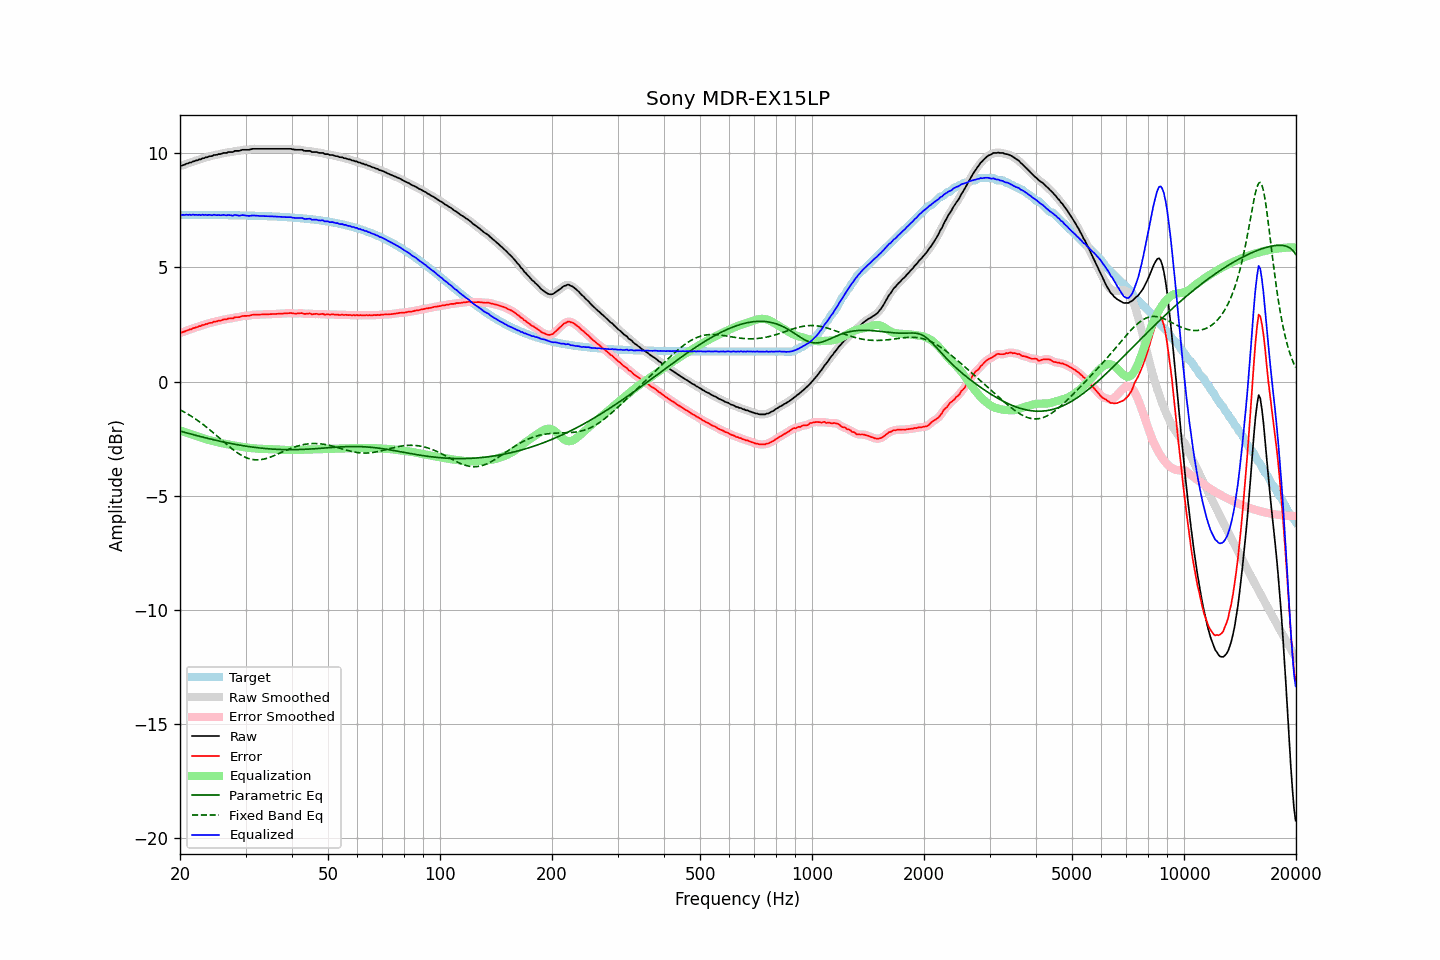

Source data for this figure (header and first rows):
frequency, raw, error, smoothed, error_smoothed, equalization, parametric_eq, fixed_band_eq, equalized_raw, equalized_smoothed, target
20.00, 9.45, 2.14, 9.44, 2.13, -2.13, -2.17, -1.23, 7.32, 7.31, 7.31
20.20, 9.46, 2.15, 9.46, 2.15, -2.16, -2.18, -1.27, 7.30, 7.31, 7.31
20.40, 9.49, 2.18, 9.48, 2.18, -2.18, -2.20, -1.31, 7.31, 7.30, 7.31
20.61, 9.51, 2.20, 9.51, 2.20, -2.21, -2.22, -1.35, 7.30, 7.30, 7.31
20.81, 9.55, 2.24, 9.54, 2.23, -2.23, -2.24, -1.39, 7.32, 7.31, 7.31
21.02, 9.56, 2.25, 9.56, 2.26, -2.26, -2.26, -1.43, 7.30, 7.31, 7.31
21.23, 9.60, 2.29, 9.59, 2.28, -2.28, -2.28, -1.47, 7.32, 7.31, 7.31
21.44, 9.60, 2.29, 9.61, 2.30, -2.30, -2.30, -1.51, 7.29, 7.30, 7.31
21.66, 9.65, 2.34, 9.64, 2.33, -2.33, -2.32, -1.56, 7.32, 7.31, 7.31
21.87, 9.66, 2.35, 9.66, 2.35, -2.35, -2.34, -1.61, 7.30, 7.30, 7.30
22.09, 9.69, 2.38, 9.69, 2.38, -2.38, -2.35, -1.65, 7.31, 7.31, 7.30
22.31, 9.70, 2.39, 9.70, 2.40, -2.40, -2.37, -1.70, 7.30, 7.30, 7.30
22.54, 9.74, 2.43, 9.73, 2.42, -2.42, -2.39, -1.75, 7.31, 7.30, 7.30
22.76, 9.74, 2.43, 9.75, 2.45, -2.45, -2.41, -1.80, 7.29, 7.30, 7.30
22.99, 9.79, 2.48, 9.78, 2.47, -2.47, -2.43, -1.86, 7.32, 7.30, 7.30
23.22, 9.79, 2.48, 9.79, 2.49, -2.49, -2.45, -1.91, 7.29, 7.30, 7.30
23.45, 9.83, 2.52, 9.82, 2.52, -2.51, -2.46, -1.96, 7.31, 7.30, 7.30
23.69, 9.83, 2.53, 9.84, 2.54, -2.54, -2.48, -2.02, 7.29, 7.30, 7.30
23.92, 9.87, 2.57, 9.86, 2.56, -2.56, -2.50, -2.08, 7.31, 7.30, 7.30
24.16, 9.88, 2.58, 9.87, 2.57, -2.58, -2.51, -2.14, 7.30, 7.30, 7.30
24.40, 9.88, 2.58, 9.90, 2.60, -2.59, -2.53, -2.20, 7.28, 7.30, 7.30
24.65, 9.93, 2.63, 9.91, 2.61, -2.61, -2.55, -2.26, 7.31, 7.30, 7.30
24.89, 9.93, 2.63, 9.93, 2.63, -2.63, -2.56, -2.32, 7.30, 7.30, 7.30
25.14, 9.94, 2.64, 9.95, 2.65, -2.65, -2.58, -2.38, 7.29, 7.30, 7.30
25.39, 9.97, 2.67, 9.95, 2.66, -2.66, -2.60, -2.44, 7.30, 7.29, 7.30
25.65, 9.97, 2.67, 9.97, 2.68, -2.68, -2.61, -2.50, 7.29, 7.29, 7.29
25.91, 9.99, 2.69, 9.99, 2.70, -2.70, -2.63, -2.56, 7.29, 7.30, 7.29
26.16, 10.02, 2.72, 10.00, 2.71, -2.71, -2.64, -2.62, 7.31, 7.29, 7.29
26.43, 10.02, 2.72, 10.02, 2.73, -2.72, -2.66, -2.69, 7.29, 7.29, 7.29
26.69, 10.02, 2.73, 10.03, 2.74, -2.74, -2.67, -2.75, 7.28, 7.29, 7.29
26.96, 10.06, 2.77, 10.04, 2.75, -2.75, -2.69, -2.81, 7.30, 7.29, 7.29
27.23, 10.06, 2.77, 10.05, 2.76, -2.76, -2.70, -2.86, 7.29, 7.28, 7.29
27.50, 10.06, 2.77, 10.06, 2.77, -2.78, -2.71, -2.92, 7.28, 7.29, 7.29
27.77, 10.06, 2.77, 10.07, 2.79, -2.79, -2.73, -2.98, 7.27, 7.28, 7.29
28.05, 10.11, 2.82, 10.09, 2.80, -2.80, -2.74, -3.03, 7.30, 7.29, 7.29
28.33, 10.11, 2.82, 10.10, 2.82, -2.82, -2.75, -3.08, 7.29, 7.29, 7.28
28.62, 10.11, 2.82, 10.11, 2.83, -2.83, -2.77, -3.13, 7.28, 7.28, 7.28
28.90, 10.11, 2.82, 10.12, 2.84, -2.84, -2.78, -3.18, 7.27, 7.28, 7.28
29.19, 10.14, 2.86, 10.13, 2.85, -2.85, -2.79, -3.22, 7.28, 7.28, 7.28
29.48, 10.16, 2.88, 10.15, 2.87, -2.86, -2.80, -3.26, 7.29, 7.29, 7.28
29.78, 10.16, 2.88, 10.16, 2.88, -2.87, -2.81, -3.29, 7.28, 7.29, 7.28
30.08, 10.16, 2.88, 10.16, 2.88, -2.88, -2.83, -3.32, 7.27, 7.27, 7.28
30.38, 10.16, 2.88, 10.16, 2.88, -2.89, -2.84, -3.35, 7.26, 7.26, 7.27
30.68, 10.16, 2.88, 10.16, 2.89, -2.90, -2.85, -3.38, 7.26, 7.26, 7.27
30.99, 10.18, 2.91, 10.18, 2.91, -2.91, -2.86, -3.39, 7.27, 7.27, 7.27
31.30, 10.20, 2.93, 10.19, 2.92, -2.92, -2.87, -3.41, 7.28, 7.27, 7.27
31.61, 10.20, 2.93, 10.20, 2.93, -2.92, -2.88, -3.42, 7.27, 7.28, 7.27
31.93, 10.20, 2.93, 10.20, 2.93, -2.93, -2.88, -3.42, 7.27, 7.27, 7.26
32.24, 10.20, 2.93, 10.20, 2.93, -2.93, -2.89, -3.43, 7.26, 7.26, 7.26
32.57, 10.20, 2.94, 10.20, 2.94, -2.94, -2.90, -3.42, 7.26, 7.26, 7.26
32.89, 10.20, 2.94, 10.20, 2.94, -2.94, -2.91, -3.42, 7.26, 7.26, 7.26
33.22, 10.20, 2.94, 10.20, 2.94, -2.94, -2.92, -3.41, 7.25, 7.25, 7.26
33.55, 10.20, 2.94, 10.20, 2.94, -2.94, -2.92, -3.39, 7.25, 7.25, 7.25
33.89, 10.20, 2.95, 10.20, 2.95, -2.95, -2.93, -3.38, 7.25, 7.25, 7.25
34.23, 10.20, 2.95, 10.20, 2.95, -2.95, -2.94, -3.36, 7.25, 7.25, 7.25
34.57, 10.20, 2.95, 10.20, 2.95, -2.95, -2.94, -3.34, 7.24, 7.24, 7.24
34.92, 10.20, 2.95, 10.20, 2.95, -2.95, -2.95, -3.31, 7.24, 7.24, 7.24
35.27, 10.20, 2.96, 10.20, 2.96, -2.96, -2.95, -3.28, 7.24, 7.24, 7.24
35.62, 10.20, 2.96, 10.20, 2.96, -2.96, -2.96, -3.26, 7.24, 7.24, 7.24
35.97, 10.20, 2.96, 10.20, 2.96, -2.96, -2.96, -3.23, 7.23, 7.23, 7.23
... 635 more rows
